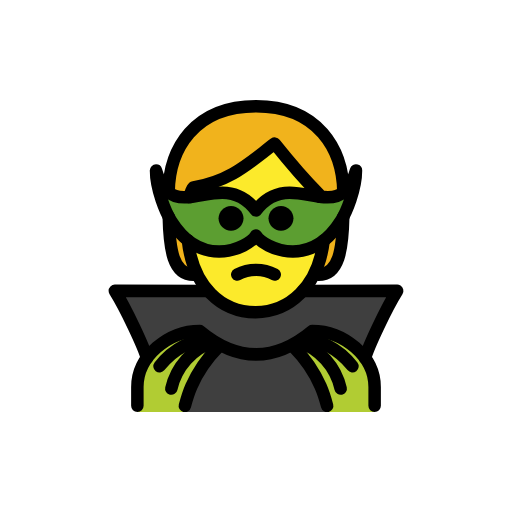
t = 0.00 s
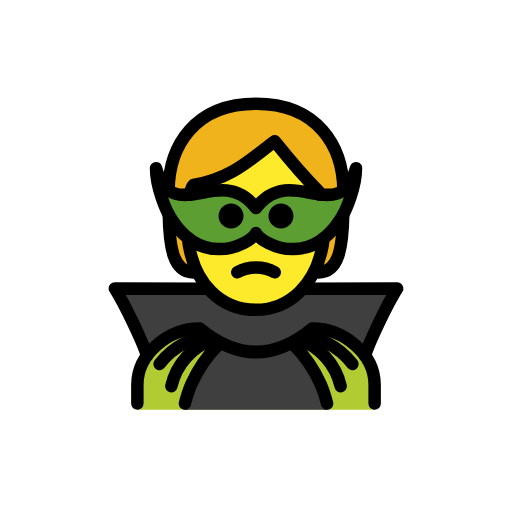
t = 0.48 s
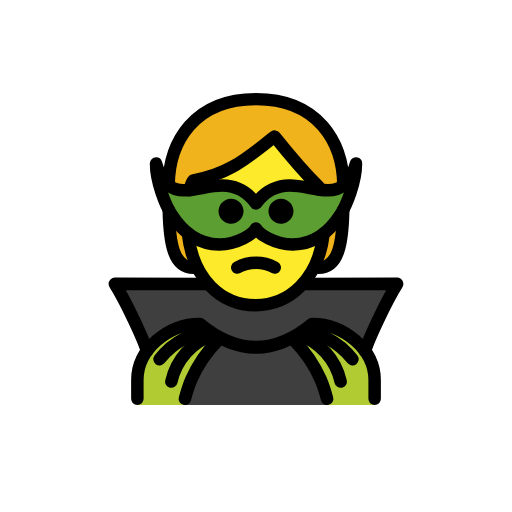
t = 1.43 s
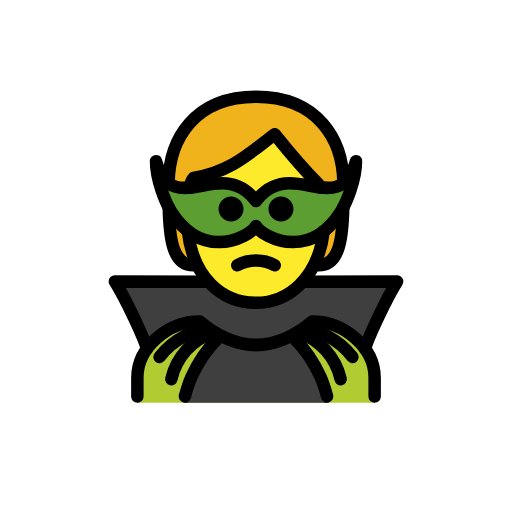
t = 1.90 s
t = 2.38 s: frame unchanged from t = 1.43 s, image omitted
t = 3.33 s: frame unchanged from t = 0.48 s, image omitted

The animated SVG that drew these frames (rendered in a browser with its animation timeline set to each time). Animation: 1 SMIL element (animateTransform=1); one cycle of 3.80 s, repeats indefinitely.

<?xml version='1.0' encoding='utf-8'?>
<svg xmlns="http://www.w3.org/2000/svg" id="emoji" viewBox="-5 -5 82 82" version="1.1" width="200" height="200" role="img">
  <title>OpenMoji: supervillain</title><g><g id="hair">
    <path fill="#F1B31C" d="M26,39c-4,0-4-6-4-13s4-14,14-14s14,7,14,14s0,13-4,13" />
  </g>
  <g id="skin">
    <path fill="#FCEA2B" d="M24.9365,31c0,9,4.9365,14,11,14C41.873,45,47,40,47,31c0-3-1-5.0005-1-5.0005c-3-2.9995-7-8-7-8 c-4,3-7,6-13,7.0005C26,25,24.9365,25.9995,24.9365,31z" />
  </g>
  <g id="color">
    <path fill="#3F3F3F" d="M35.9935,45c-2.7523,0-5.2888-1.2704-7.2341-3.4094L13.3912,41.583 c1.694,2.6777,4.6436,8.9425,5.1442,10.7899h34.9291c0.4994-1.8426,3.4345-8.0783,5.1306-10.7675l-15.3727-0.0076 C41.2778,43.7329,38.7431,45,35.9935,45z" />
    <path fill="#5C9E31" d="M36,32.706c-0.4906,0.9134-2.9358,2.556-5.8905,2.566c-2.4937,0.0084-5.3503-1.146-7.7007-4.8833 c-0.8499-1.3361-2.4223-5.0381-2.4223-8.0675c1.9916,6.7499,6.304,3.5056,10.6368,3.5306c1.848,0.0107,3.6998,0.6161,5.3767,2.8456 c1.6769-2.2294,3.5286-2.8349,5.3767-2.8456c4.3328-0.025,8.6452,3.2193,10.6368-3.5306c0,3.0294-1.5724,6.7314-2.4223,8.0675 c-2.3504,3.7372-5.207,4.8917-7.7007,4.8833C38.9358,35.262,36.4906,33.6194,36,32.706z" />
    <path fill="#B1CC33" d="M17,61v-4c0-4.9941,5.0078-9,10-9c6,5,12,5,18,0c4.9941,0,10,4.0059,10,9v4" />
    <path fill="#3F3F3F" d="M47.392,61c-0.2717-1.0124-0.6203-3.1588-1.0429-4.118c-1.0368-2.3375-2.4915-4.4662-4.2926-6.2814H29.9435 c-1.8011,1.8152-3.2558,3.9439-4.2926,6.2814c-0.4226,0.9592-0.7712,3.1056-1.0429,4.118" />
  </g>
  <g id="line">
    <path fill="none" stroke="#000000" stroke-linecap="round" stroke-linejoin="round" stroke-width="2" d="M39,38.9729 c-1.875-1-4.125-1-6,0" />
    <path d="M42,29.9729c0,1.1046-0.8954,2-2,2s-2-0.8954-2-2s0.8954-2,2-2S42,28.8683,42,29.9729" />
    <path d="M34,29.9729c0,1.1046-0.8954,2-2,2c-1.1046,0-2-0.8954-2-2s0.8954-2,2-2C33.1046,27.9729,34,28.8683,34,29.9729" />
    <path fill="none" stroke="#000000" stroke-linecap="round" stroke-linejoin="round" stroke-width="2" d="M28.264,41.6054 L13.3913,41.583c1.694,2.6777,4.6436,8.9425,5.1442,10.7899" />
    <path fill="none" stroke="#000000" stroke-linecap="round" stroke-miterlimit="10" stroke-width="2" d="M20.5496,53.6671 c1.0817-1.4077,2.4649-2.5554,4.048-3.3589c1.0422-0.5249,2.1568-0.8916,3.3071-1.088" />
    <path fill="none" stroke="#000000" stroke-linecap="round" stroke-miterlimit="10" stroke-width="2" d="M29.2085,49.7066 c-3.4125,1.1596-5.9768,4.0098-6.7705,7.5255" />
    <path fill="none" stroke="#000000" stroke-linecap="round" stroke-miterlimit="10" stroke-width="2" d="M29.9435,50.6006 c-1.8011,1.8152-3.2558,3.9439-4.2926,6.2814c-0.4226,0.9592-0.7712,2.1056-1.0429,3.118" />
    <path fill="none" stroke="#000000" stroke-linecap="round" stroke-linejoin="round" stroke-width="2" d="M17,60v-3 c0-4.9941,5.0078-9,10-9c6,5,12,5,18,0c4.9941,0,10,4.0059,10,9v3" />
    <path fill="none" stroke="#000000" stroke-linecap="round" stroke-linejoin="round" stroke-width="2" d="M53.4646,52.3729 c0.5006-1.8474,3.4502-8.1122,5.1442-10.7899l-15.0685,0.0224" />
    <path fill="none" stroke="#000000" stroke-linecap="round" stroke-miterlimit="10" stroke-width="2" d="M44.0953,49.2202 c1.1503,0.1964,2.2649,0.5631,3.3071,1.088c1.5831,0.8035,2.9663,1.9512,4.048,3.3589" />
    <path fill="none" stroke="#000000" stroke-linecap="round" stroke-miterlimit="10" stroke-width="2" d="M49.562,57.2321 c-0.7937-3.5157-3.358-6.3659-6.7705-7.5255" />
    <path fill="none" stroke="#000000" stroke-linecap="round" stroke-miterlimit="10" stroke-width="2" d="M47.392,60 c-0.2717-1.0124-0.6203-2.1588-1.0429-3.118c-1.0368-2.3375-2.4915-4.4662-4.2926-6.2814" />
    <path fill="none" stroke="#000000" stroke-linejoin="round" stroke-width="2" d="M36,32.706 c-0.4906,0.9134-2.9358,2.556-5.8905,2.566c-2.4937,0.0084-5.3503-1.146-7.7007-4.8833c-0.8499-1.3361-2.4223-5.0381-2.4223-8.0675 c1.9916,6.7499,6.304,3.5056,10.6368,3.5306c1.848,0.0107,3.6998,0.6161,5.3767,2.8456c1.6769-2.2294,3.5286-2.8349,5.3767-2.8456 c4.3328-0.025,8.6452,3.2193,10.6368-3.5306c0,3.0294-1.5724,6.7314-2.4223,8.0675c-2.3504,3.7372-5.207,4.8917-7.7007,4.8833 C38.9358,35.262,36.4906,33.6194,36,32.706z" />
    <path fill="none" stroke="#000000" stroke-linecap="round" stroke-linejoin="round" stroke-width="2" d="M49.9933,25.8157 C49.9235,18.8777,45.9122,12,36,12s-13.9235,6.8777-13.9933,13.8157" />
    <path fill="none" stroke="#000000" stroke-linecap="round" stroke-linejoin="round" stroke-width="2" d="M46,39 c3.2681,0,3.8655-4.0066,3.975-9.29" />
    <path fill="none" stroke="#000000" stroke-linecap="round" stroke-linejoin="round" stroke-width="2" d="M22.025,29.71 C22.1345,34.9934,22.7319,39,26,39" />
    <path fill="none" stroke="#000000" stroke-linecap="round" stroke-linejoin="round" stroke-width="2" d="M46.2142,26.5153 C46.0914,26.1923,46,25.9995,46,25.9995c-3-2.9995-7-8-7-8c-4,3-7,6-13,7.0005c0,0-0.351,0.3353-0.6498,1.5657" />
    <path fill="none" stroke="#000000" stroke-linecap="round" stroke-linejoin="round" stroke-width="2" d="M25.0826,33.465 C25.9066,40.9007,30.4542,45,35.9365,45c5.3525,0,10.0335-4.0765,10.9053-11.4729" />
  </g>
<animateTransform attributeName="transform" type="translate" values="0 0;0 -1.5;0 0" dur="3.8s" repeatCount="indefinite" /></g></svg>
